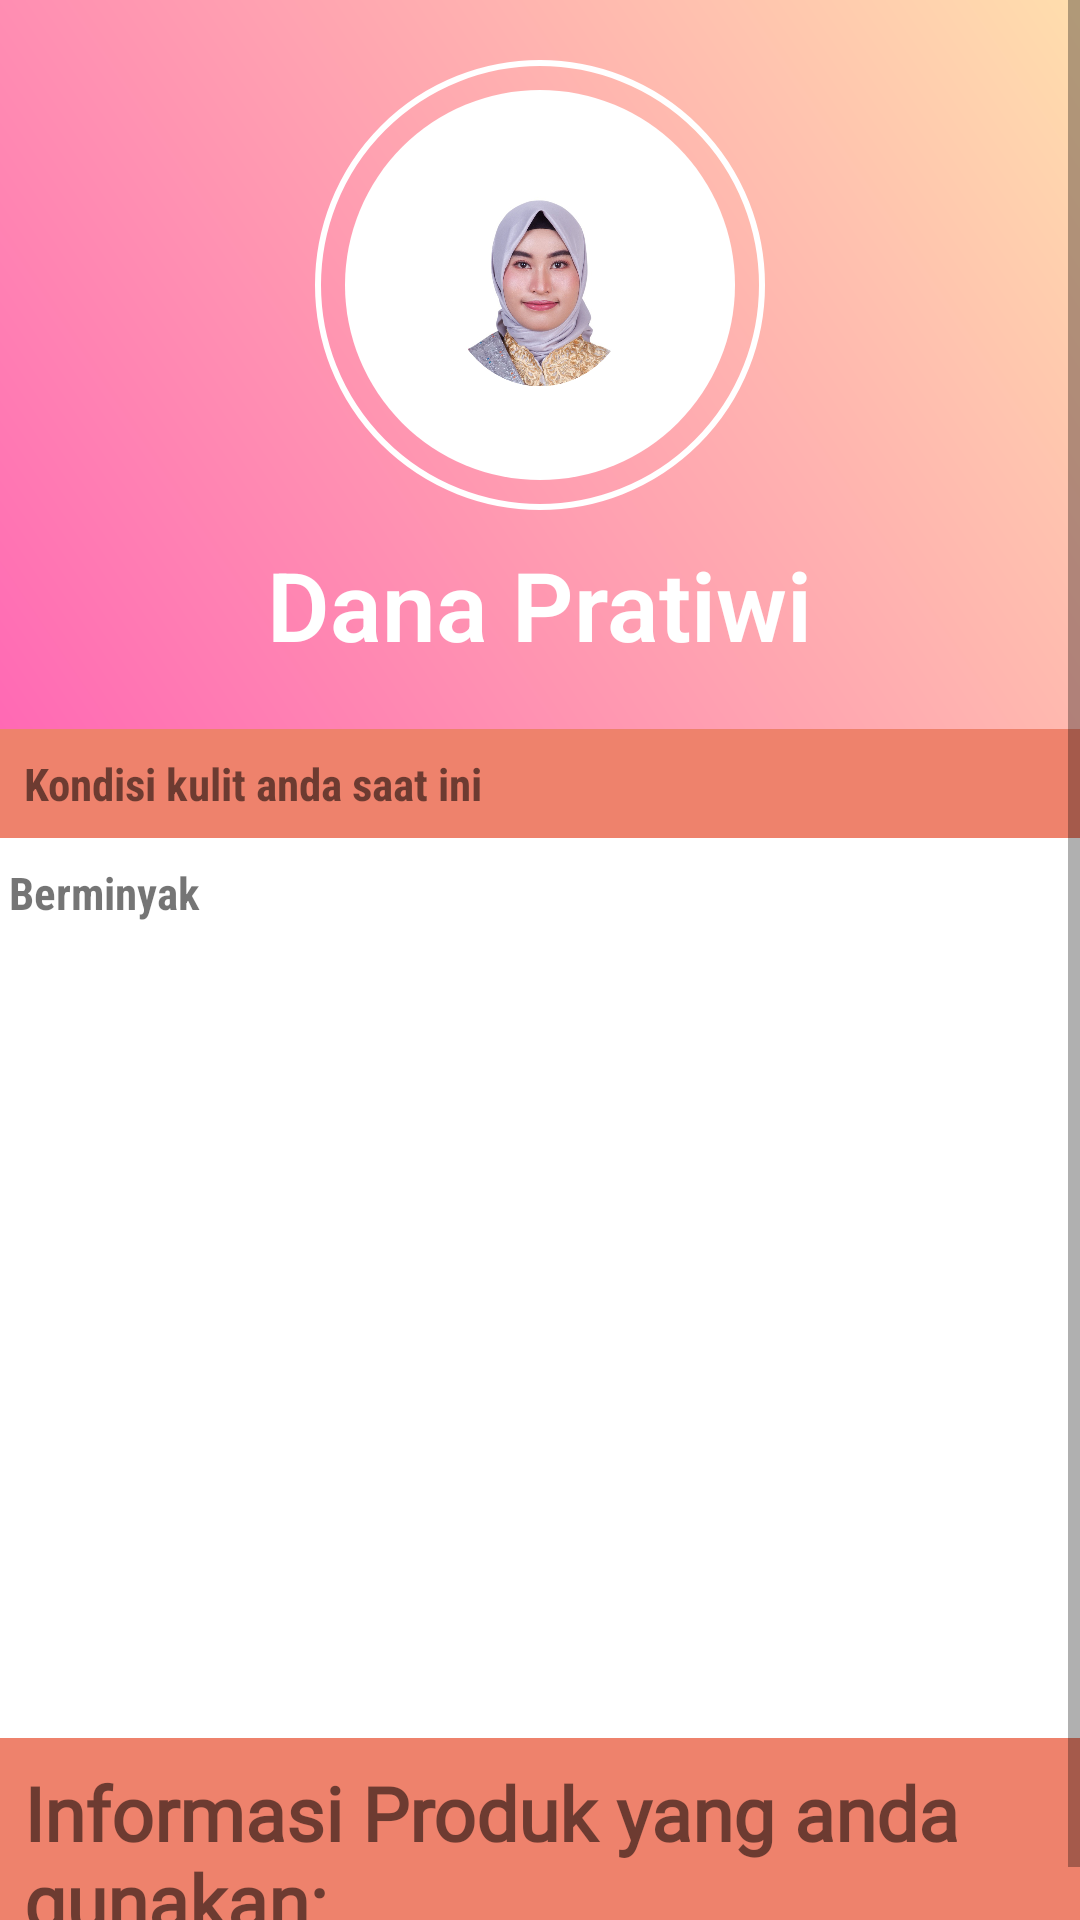

This screen was rendered from an Android layout file. Write that file and the resources it references.
<!-- AndroidManifest.xml: application theme AppTheme -->
<!-- res/layout/homep_fragment.xml -->
<?xml version="1.0" encoding="utf-8"?>
<ScrollView xmlns:android="http://schemas.android.com/apk/res/android"
    android:layout_width="match_parent"
    android:layout_height="wrap_content"
    android:orientation="vertical"
    android:background="@drawable/logo2">

    <LinearLayout
        android:layout_width="match_parent"
        android:layout_height="wrap_content"
        android:orientation="vertical">

        <RelativeLayout
            android:id="@+id/grad"
            android:layout_width="match_parent"
            android:layout_height="wrap_content"
            android:background="@drawable/grad"
            android:padding="20dp">

            <RelativeLayout
                android:id="@+id/profilpic"
                android:layout_width="wrap_content"
                android:layout_height="wrap_content"
                android:layout_centerHorizontal="true"
                android:background="@drawable/circlebaground">

                <ImageView
                    android:layout_width="130dp"
                    android:layout_height="130dp"
                    android:layout_margin="10dp"
                    android:background="@drawable/circle"
                    android:padding="19dp"
                    android:scaleType="centerInside"
                    android:src="@drawable/myphoto" />
            </RelativeLayout>

            <TextView
                android:layout_width="wrap_content"
                android:layout_height="wrap_content"
                android:layout_below="@+id/profilpic"
                android:layout_centerHorizontal="true"
                android:layout_marginTop="10sp"
                android:fontFamily="sans-serif-light"
                android:text="Dana Pratiwi"
                android:textColor="@color/colorWhite"
                android:textSize="32sp"
                android:textStyle="bold|normal" />
        </RelativeLayout>

        <LinearLayout
            android:layout_width="match_parent"
            android:layout_height="wrap_content"
            android:orientation="vertical">

            <LinearLayout
                android:layout_width="match_parent"
                android:layout_height="wrap_content">

                <TextView
                    android:layout_width="match_parent"
                    android:layout_height="wrap_content"
                    android:text="Kondisi kulit anda saat ini"
                    android:background="@color/colorFix"
                    android:layout_gravity="clip_horizontal"
                    android:textSize="15sp"
                    android:fontFamily="sans-serif-condensed"
                    android:textStyle="bold"
                    android:padding="8dp" />
            </LinearLayout>

            <LinearLayout
                android:layout_width="370dp"
                android:layout_height="300dp"
                android:layout_gravity="center_horizontal">

                <TextView
                    android:layout_width="match_parent"
                    android:layout_height="match_parent"
                    android:layout_gravity="clip_horizontal"
                    android:background="@color/colorWhite"
                    android:fontFamily="sans-serif-condensed"
                    android:padding="8dp"
                    android:text="Berminyak"
                    android:textSize="15sp"
                    android:textStyle="bold" />
            </LinearLayout>

            <LinearLayout
                android:layout_width="match_parent"
                android:layout_height="match_parent"
                android:orientation="horizontal">


                <TextView
                    android:layout_width="match_parent"
                    android:layout_height="match_parent"
                    android:text="Informasi Produk yang anda gunakan:"
                    android:background="@color/colorFix"
                    android:layout_gravity="clip_horizontal"
                    android:textSize="25sp"
                    android:fontFamily="@font/cantik2"
                    android:textStyle="bold"
                    android:padding="8dp" />
            </LinearLayout>
        </LinearLayout>

    </LinearLayout>
</ScrollView>
<!-- resources referenced by this layout -->
<resources>
  <color name="colorFix">#ee826c</color>
  <color name="colorWhite">#fff</color>
  <!-- drawable circle (drawable) -->
  <?xml version="1.0" encoding="utf-8"?>
  <shape android:shape="oval"
      xmlns:android="http://schemas.android.com/apk/res/android">
      <solid
          android:width="220dp"
          android:height="220dp"
          android:color="@color/colorWhite">
      </solid>
  </shape>
  <!-- drawable circlebaground (drawable) -->
  <?xml version="1.0" encoding="utf-8"?>
  <shape android:shape="oval"
      xmlns:android="http://schemas.android.com/apk/res/android">
      <stroke
          android:width="2dp"
          android:color="@color/colorWhite">
      </stroke>
  </shape>
  <!-- drawable grad (drawable) -->
  <?xml version="1.0" encoding="utf-8"?>
  <shape android:shape="rectangle"
      xmlns:android="http://schemas.android.com/apk/res/android">
      <gradient android:angle="45"
          android:startColor="@color/colorHotPink"
          android:endColor="@color/colorNavajoWhite" />
  </shape>
  <!-- drawable myphoto: jpg bitmap (drawable, 241170 bytes) -->
  <style name="AppTheme" parent="Theme.AppCompat.Light.DarkActionBar">
          
          <item name="colorPrimary">@color/colorPrimary</item>
          <item name="colorPrimaryDark">@color/colorPrimaryDark</item>
          <item name="colorAccent">@color/colorAccent</item>
          <item name="colorButtonNormal">@color/colorHotPink</item>
      </style>
  <color name="colorHotPink">#FF69B4</color>
  <color name="colorNavajoWhite">#FFDEAD</color>
  <color name="colorPrimary">#00796b</color>
  <color name="colorPrimaryDark">#00695C</color>
  <color name="colorAccent">#FF4081</color>
</resources>
